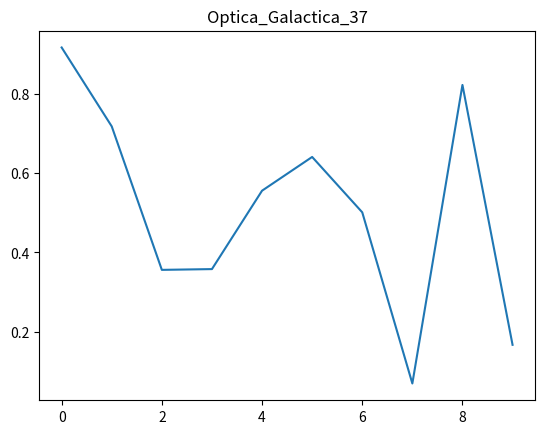

This chart was generated by the following Python code:
import numpy as np
import matplotlib.pyplot as plt
plt.plot(np.random.rand(10))
plt.title("Optica_Galactica_37")
plt.show()
